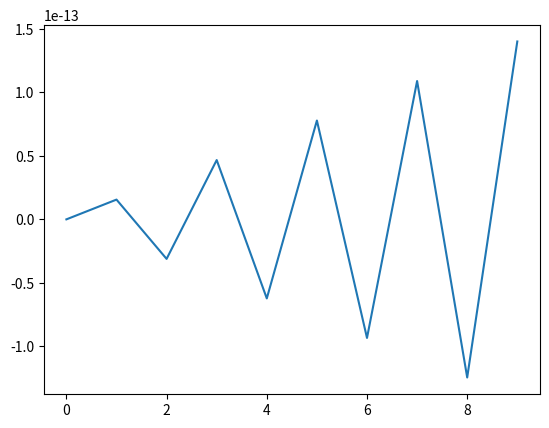

Reproduce this figure in Python.
#!/usr/bin/env python
# coding: utf-8

# In[2]:


# [redacted]
import numpy as np
import matplotlib.pyplot as plt
#import sounddevice as sd


# In[19]:


def generiraj_ton_mono(cas, vzorcevalna_frekvenca, bitna_locljivost, frekvenca_tona):
    max_element = (pow(2,bitna_locljivost)/2-1)
    #preverimo v katero spada
    #int8 do 127
    #int16 do 32767
    #int32 do 2147483647
    #int64 do 9223372036854775807
    if max_element < 128:
        res="int8"
    elif max_element<32768:
        res="int16"
    elif max_element <2147483648:
        res="int32"
    else:
        res="int64"
    
    t = np.arange(0, cas * vzorcevalna_frekvenca, 1, dtype=res) / vzorcevalna_frekvenca
    #f = 5 # frekvenca sinusoide
    #A = 1 # amplituda sinusoide
    #nchans = 1 # 1 (mono), 2 (stereo)
    s = (pow(2,bitna_locljivost)/2-1)*np.sin(2*np.pi*frekvenca_tona*t)

    temp = np.random.rand(len(s), 1)
    i = 0
    while i < len(s):
        temp[i] = s[i]
        i = i + 1
    return temp


# In[20]:


#generiraj_ton_mono(1, 10, 8, 5)


# In[21]:


if __name__ == '__main__':
    test=generiraj_ton_mono(1, 10, 8, 5)
    plt.plot(test)


# In[ ]:




